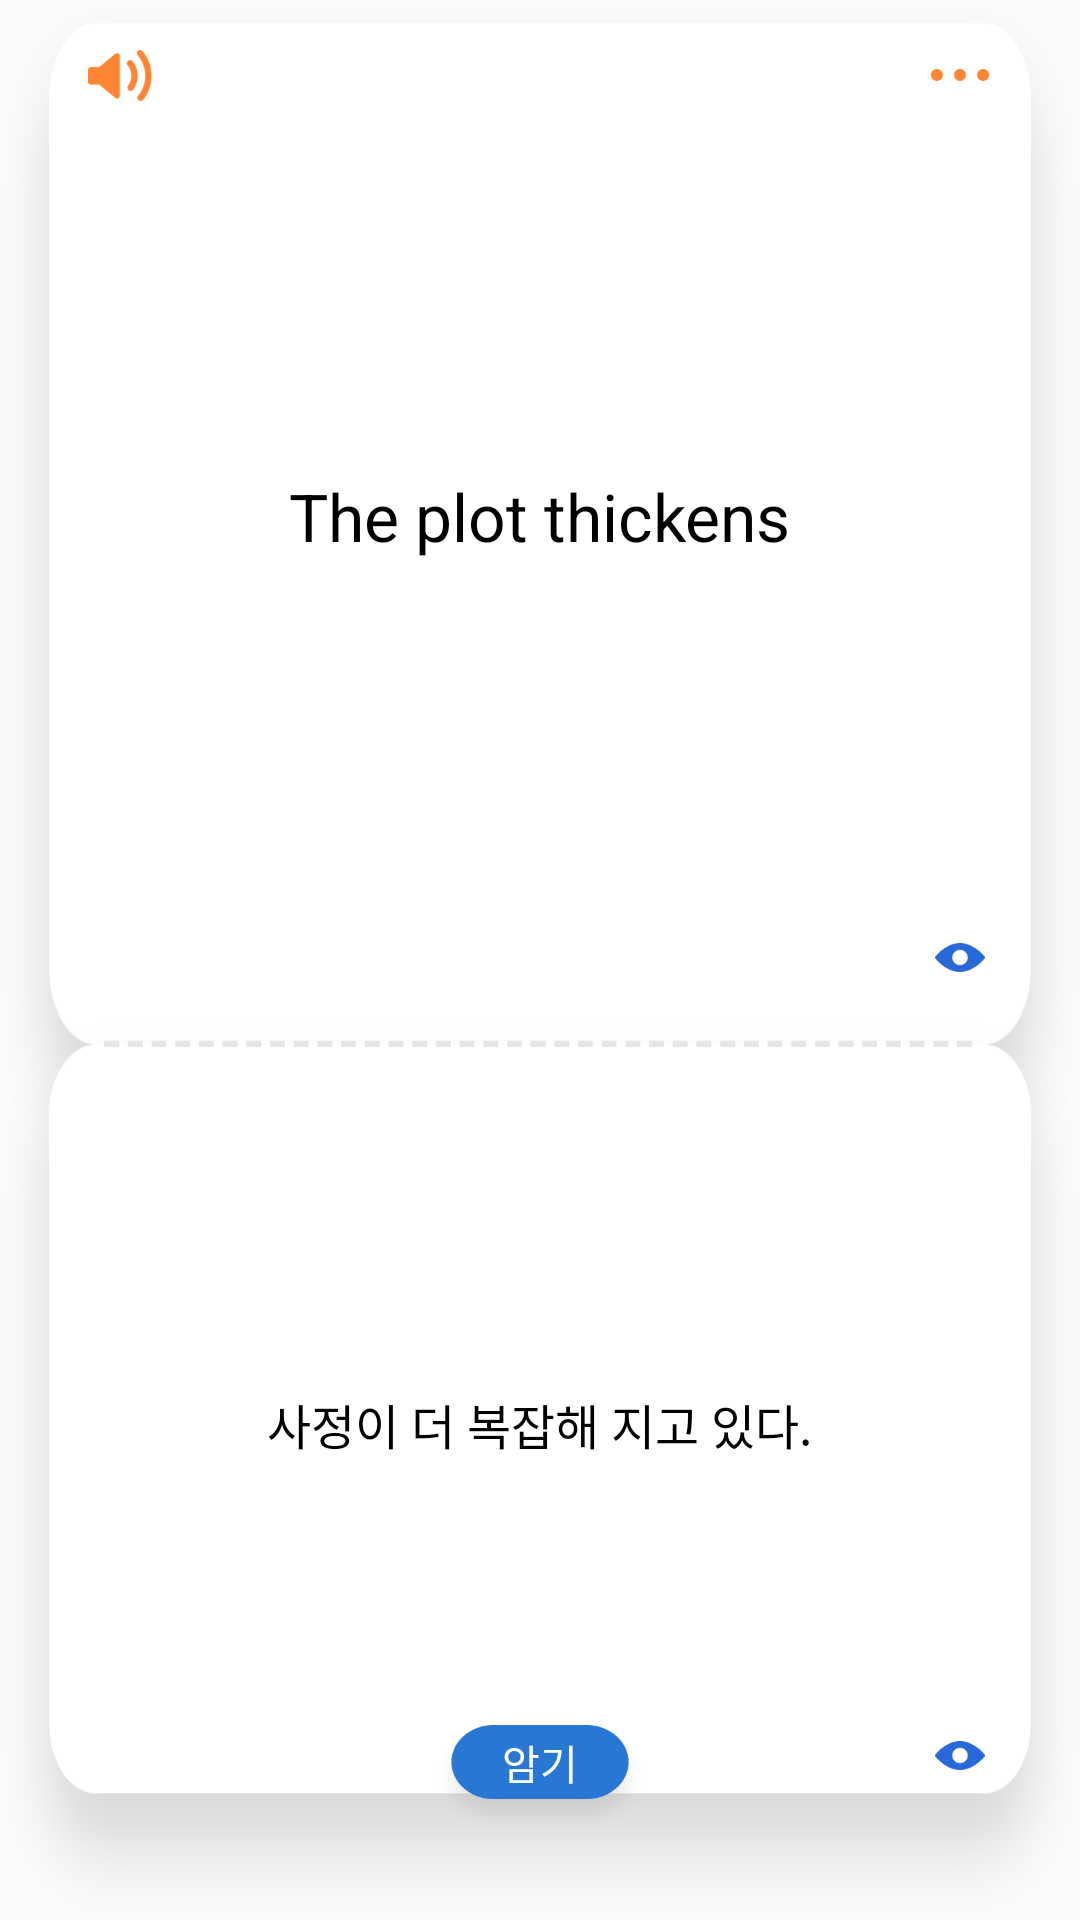

Layout XML and referenced resources for this Android screen:
<!-- AndroidManifest.xml: application theme AppTheme.NoActionBar -->
<!-- res/layout/fragment_voca.xml -->
<?xml version="1.0" encoding="utf-8"?>
<LinearLayout xmlns:android="http://schemas.android.com/apk/res/android"
    xmlns:app="http://schemas.android.com/apk/res-auto"
    xmlns:autofit="http://schemas.android.com/apk/res-auto"
    xmlns:tools="http://schemas.android.com/tools"
    android:layout_width="match_parent"
    android:layout_height="match_parent"
    android:orientation="vertical">

    <LinearLayout
        android:id="@+id/ll_card_top"
        android:layout_width="match_parent"
        android:layout_height="0dp"
        android:layout_weight="1.2"
        android:background="@drawable/bg_main_card_top">

        <android.support.constraint.ConstraintLayout
            android:layout_width="match_parent"
            android:layout_height="match_parent">

            

            <LinearLayout
                android:layout_width="match_parent"
                android:layout_height="@dimen/dimen_130dp"
                android:layout_marginLeft="@dimen/dimen_40dp"
                android:layout_marginRight="@dimen/dimen_40dp"
                app:layout_constraintTop_toBottomOf="@id/btn_sound"
                app:layout_constraintBottom_toTopOf="@id/btn_visible1"
                android:gravity="center">

                <TextView
                    android:id="@+id/tv_word"
                    android:layout_width="wrap_content"
                    android:layout_height="wrap_content"
                    android:textSize="22sp"
                    android:textColor="@android:color/black"
                    android:text="The plot thickens"/>

            </LinearLayout>

            <ImageButton
                android:id="@+id/btn_sound"
                android:layout_width="@dimen/dimen_40dp"
                android:layout_height="@dimen/dimen_30dp"
                app:layout_constraintTop_toTopOf="parent"
                app:layout_constraintLeft_toLeftOf="parent"
                android:layout_marginTop="@dimen/dimen_10dp"
                android:layout_marginStart="@dimen/dimen_20dp"
                android:src="@drawable/ic_main_sound"
                android:background="?attr/selectableItemBackgroundBorderless" />

            <ImageButton
                android:id="@+id/btn_more"
                android:layout_width="@dimen/dimen_40dp"
                android:layout_height="@dimen/dimen_30dp"
                android:background="?attr/selectableItemBackgroundBorderless"
                app:layout_constraintTop_toTopOf="parent"
                app:layout_constraintRight_toRightOf="parent"
                android:layout_marginTop="@dimen/dimen_10dp"
                android:layout_marginEnd="@dimen/dimen_20dp"
                android:src="@drawable/ic_main_more" />

            <ImageButton
                android:id="@+id/btn_visible1"
                android:layout_width="@dimen/dimen_40dp"
                android:layout_height="@dimen/dimen_30dp"
                android:layout_marginRight="@dimen/dimen_20dp"
                android:src="@drawable/sel_btn_visible"
                app:layout_constraintBottom_toBottomOf="parent"
                app:layout_constraintRight_toRightOf="parent"
                android:layout_marginBottom="@dimen/dimen_15dp"
                android:background="?attr/selectableItemBackgroundBorderless"/>


        </android.support.constraint.ConstraintLayout>

    </LinearLayout>

    <LinearLayout
        android:id="@+id/ll_card_bottom"
        android:layout_width="match_parent"
        android:layout_height="0dp"
        android:layout_weight="1"
        android:background="@drawable/bg_main_card_bottom"
        app:layout_constraintTop_toBottomOf="@id/ll_card_top">

        <android.support.constraint.ConstraintLayout
            android:layout_width="match_parent"
            android:layout_height="match_parent">

            

            <LinearLayout
                android:layout_width="match_parent"
                android:layout_height="@dimen/dimen_100dp"
                android:layout_marginLeft="@dimen/dimen_40dp"
                android:layout_marginRight="@dimen/dimen_40dp"
                app:layout_constraintTop_toTopOf="parent"
                app:layout_constraintBottom_toBottomOf="parent"
                android:layout_marginBottom="@dimen/dimen_40dp"
                android:gravity="center">

                <TextView
                    android:id="@+id/tv_mean"
                    android:layout_width="wrap_content"
                    android:layout_height="wrap_content"
                    android:textSize="16sp"
                    android:textColor="@android:color/black"
                    android:text="사정이 더 복잡해 지고 있다." />

            </LinearLayout>

            
                
                
                
                
                
                
                
                
                
                
                
                

            <Button
                android:id="@+id/btn_memorize"
                android:layout_width="@dimen/dimen_70dp"
                android:layout_height="@dimen/dimen_35dp"
                android:background="@drawable/sel_btn_memorize"
                android:layout_marginBottom="@dimen/dimen_30dp"
                android:text="@string/str_memorize"
                android:textColor="@android:color/white"
                android:textSize="@dimen/dimen_13.5sp"
                android:paddingBottom="@dimen/dimen_10dp"
                app:layout_constraintBottom_toBottomOf="parent"
                app:layout_constraintRight_toRightOf="parent"
                app:layout_constraintLeft_toLeftOf="parent" />

            <ImageButton
                android:id="@+id/btn_visible2"
                android:layout_width="@dimen/dimen_40dp"
                android:layout_height="@dimen/dimen_30dp"
                android:background="?attr/selectableItemBackgroundBorderless"
                android:src="@drawable/sel_btn_visible"
                app:layout_constraintBottom_toBottomOf="parent"
                app:layout_constraintRight_toRightOf="parent"
                android:layout_marginRight="@dimen/dimen_20dp"
                android:layout_marginBottom="@dimen/dimen_40dp" />

        </android.support.constraint.ConstraintLayout>

    </LinearLayout>



    
        
        
        

        
            
            

    

</LinearLayout>
<!-- resources referenced by this layout -->
<resources>
  <dimen name="dimen_100dp">100dp</dimen>
  <dimen name="dimen_10dp">10dp</dimen>
  <dimen name="dimen_13.5sp">13.5sp</dimen>
  <dimen name="dimen_130dp">130dp</dimen>
  <dimen name="dimen_15dp">15dp</dimen>
  <dimen name="dimen_200dp">200dp</dimen>
  <dimen name="dimen_20dp">20dp</dimen>
  <dimen name="dimen_30dp">30dp</dimen>
  <dimen name="dimen_35dp">35dp</dimen>
  <dimen name="dimen_40dp">40dp</dimen>
  <dimen name="dimen_70dp">70dp</dimen>
  <dimen name="dimen_80dp">80dp</dimen>
  <!-- drawable bg_main_card: png bitmap (drawable-xxxhdpi, 31550 bytes) -->
  <!-- drawable bg_main_card_bottom: png bitmap (drawable-xxxhdpi, 16451 bytes) -->
  <!-- drawable bg_main_card_top: png bitmap (drawable-xxxhdpi, 13728 bytes) -->
  <!-- drawable ic_main_more: png bitmap (drawable-xxxhdpi, 637 bytes) -->
  <!-- drawable ic_main_sound: png bitmap (drawable-xxxhdpi, 1771 bytes) -->
  <!-- drawable sel_btn_memorize (drawable-xxxhdpi) -->
  <?xml version="1.0" encoding="utf-8"?>
  <selector xmlns:android="http://schemas.android.com/apk/res/android">
      <item
          android:state_selected="true"
          android:drawable="@drawable/btn_main_off" />
  
      <item android:drawable="@drawable/btn_main" />
  </selector>
  <!-- drawable sel_btn_visible (drawable-xxxhdpi) -->
  <?xml version="1.0" encoding="utf-8"?>
  <selector xmlns:android="http://schemas.android.com/apk/res/android">
      <item
          android:state_selected="true"
          android:drawable="@drawable/ic_main_visible_off" />
  
      <item android:drawable="@drawable/ic_main_visible_on" />
  </selector>
  <string name="str_memorize">암기</string>
  <style name="AppTheme.NoActionBar">
          <item name="windowActionBar">false</item>
          <item name="windowNoTitle">true</item>
      </style>
  <!-- drawable btn_main_off: png bitmap (drawable-xxxhdpi, 6999 bytes) -->
  <!-- drawable btn_main: png bitmap (drawable-xxxhdpi, 6643 bytes) -->
  <!-- drawable ic_main_visible_off: png bitmap (drawable-xxxhdpi, 1461 bytes) -->
  <!-- drawable ic_main_visible_on: png bitmap (drawable-xxxhdpi, 1136 bytes) -->
</resources>
